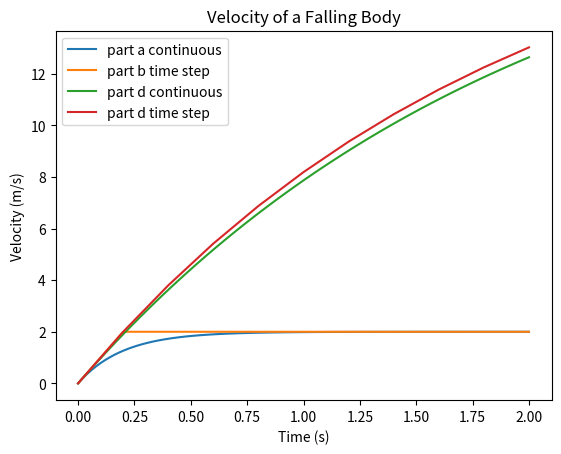

Generate this figure with matplotlib:
import math
import numpy as np
import matplotlib.pyplot as plt

#initial variables
g = 10
m1= 10
m2 = 100
c = 50
delt = .2

time = np.linspace(0,2,100)
time2 = np.arange(0,2.1,delt)

#function for terminal velocity
def vt(gravity,mass,drag):
    vt = int((gravity*mass)/drag)
    return vt

#function for eq 3
def eq3(vi,g,c,m,delt,t):
    eqlst = []
    for i in t:
       if i == 0:
           v = 0
       else:
           v = vi+((g-(c/m)*vi)*delt)
       
       eqlst.append(v)
       vi = v

    return eqlst

def accuracy(eq_test,eq_true, time):
   for i in eq_test:
       per = (eq_true[list(eq_test).index(i)]/i) *100
    #    print(i)
    #    print(eq_true[list(eq_test).index(i)])
    #    print(time[list(eq_test).index(i)])
       print(per, '\n')

#function to find time for 99.99% vt
def percent(terminal, eq, time):
   
   #find 99.99% of terminal velocity
   ninety_nine = .9999 * terminal

   check = False

   #go through equation to find value and return time
   while  check == False:
        for i in eq:
            if i >= ninety_nine:
                check = True
                j = list(eq).index(i)
                print('it takes' , time[j] , 'seconds')
                break
            else:
                continue

   

#part a
va = vt(g,m1,c)
vb = vt(g,m2,c)

v2 = va*(1-math.e**(-(c/m1)*time))
vc = vb*(1-math.e**(-(c/m2)*time))
#part b
y_valeq3 = eq3(0,g,c,m1,delt,time2)

#part c
accuracy(y_valeq3,v2,time2)
#part d
y_vald = eq3(0,g,c,m2,delt,time2)
accuracy(y_vald,vc,time2)

#part e
percent(va,v2,time)


#plotting
plt.plot(time,v2, label = 'part a continuous')
plt.plot(time2,y_valeq3, label = 'part b time step')
plt.plot(time,vc,label = 'part d continuous')
plt.plot(time2,y_vald, label = 'part d time step')


#plot formatting
plt.title('Velocity of a Falling Body')
plt.xlabel("Time (s)")
plt.ylabel('Velocity (m/s)')
plt.legend()

#show plot
plt.show()

